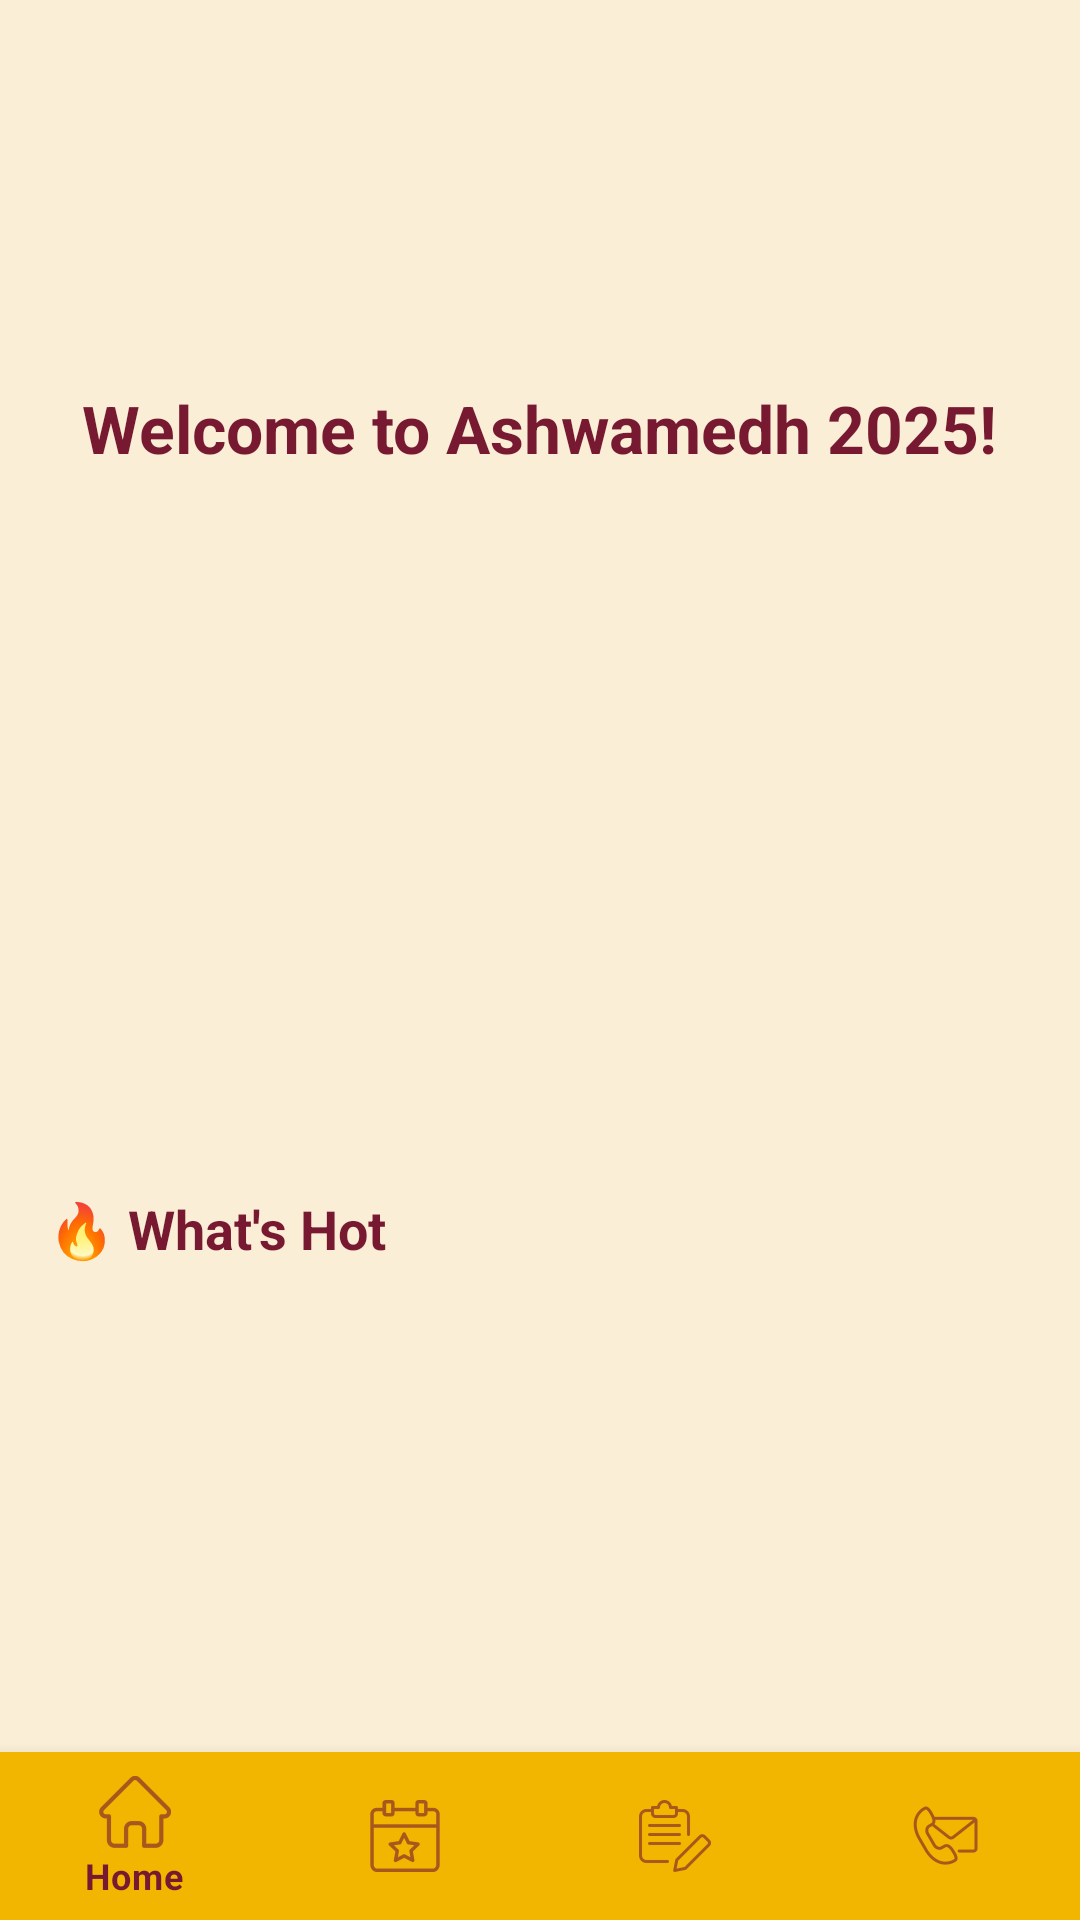

Reconstruct the res/layout file that produces this screen, plus the resources it refers to.
<!-- AndroidManifest.xml: application theme Theme.Ashwamedh -->
<!-- res/layout/activity_main.xml -->
<?xml version="1.0" encoding="utf-8"?>
<androidx.coordinatorlayout.widget.CoordinatorLayout xmlns:android="http://schemas.android.com/apk/res/android"
    xmlns:app="http://schemas.android.com/apk/res-auto"
    android:id="@+id/homeCoordinator"
    android:layout_width="match_parent"
    android:layout_height="match_parent">

    
    <ScrollView
        android:id="@+id/homeScrollView"
        android:layout_width="match_parent"
        android:layout_height="match_parent"
        android:fillViewport="true"
        android:layout_above="@id/bottomNav">

        <LinearLayout
            android:layout_width="match_parent"
            android:layout_height="wrap_content"
            android:orientation="vertical"
            android:padding="16dp">

            
            <ImageView
                android:id="@+id/logoImageView"
                android:layout_width="100dp"
                android:layout_height="100dp"
                android:layout_gravity="center_horizontal"
                android:src="@drawable/logo" />

            <TextView
                android:id="@+id/welcomeText"
                android:layout_width="wrap_content"
                android:layout_height="wrap_content"
                android:text="@string/welcome_to_ashwamedh_2025"
                android:textSize="22sp"
                android:textStyle="bold"
                android:layout_marginTop="12dp"
                android:layout_gravity="center_horizontal"
                android:textColor="@color/primaryColor" />

            
            <androidx.viewpager2.widget.ViewPager2
                android:id="@+id/imageSlider"
                android:layout_width="match_parent"
                android:layout_height="200dp"
                android:layout_marginTop="16dp" />

            
            <TextView
                android:id="@+id/whatsHotTitle"
                android:layout_width="wrap_content"
                android:layout_height="wrap_content"
                android:text="🔥 What's Hot"
                android:textSize="18sp"
                android:textStyle="bold"
                android:layout_marginTop="24dp"
                android:textColor="@color/textColorSecondary" />

            <androidx.recyclerview.widget.RecyclerView
                android:id="@+id/recyclerHotEvents"
                android:layout_width="match_parent"
                android:layout_height="150dp"
                android:layout_marginTop="8dp"
                android:orientation="horizontal" />

        </LinearLayout>
    </ScrollView>

    
    <com.google.android.material.bottomnavigation.BottomNavigationView
        android:id="@+id/bottomNav"
        android:layout_width="match_parent"
        android:layout_height="wrap_content"
        android:layout_gravity="bottom"
        android:background="@color/highlightColor"
        app:menu="@menu/bottom_nav_menu"
        app:itemIconTint="@color/textColorSecondary"
        app:itemTextColor="@color/textColorSecondary" />
</androidx.coordinatorlayout.widget.CoordinatorLayout>
<!-- resources referenced by this layout -->
<resources>
  <color name="highlightColor">#F2B600</color>
  <color name="primaryColor">#771930</color>
  <color name="textColorSecondary">#771930</color>
  <string name="welcome_to_ashwamedh_2025">Welcome to Ashwamedh 2025!</string>
  <style name="Theme.Ashwamedh" parent="Theme.MaterialComponents.DayNight.DarkActionBar">
          <item name="colorPrimary">@color/highlightColor</item>
          <item name="colorPrimaryVariant">@color/primaryDarkColor</item>
          <item name="colorOnPrimary">@color/textColorSecondary</item>
          <item name="colorSecondary">@color/accentColor</item>
          <item name="colorSecondaryVariant">@color/highlightColor</item>
          <item name="colorOnSecondary">@color/textColorSecondary</item>
          <item name="android:colorBackground">@color/backgroundColor</item>
          <item name="android:textColor">@color/textColorSecondary</item>
          <item name="android:buttonStyle">@style/CustomButton</item>
      </style>
  <color name="primaryDarkColor">#4E0F1E</color>
  <color name="accentColor">#C15E00</color>
  <color name="backgroundColor">#FBEED7</color>
  <style name="CustomButton" parent="Widget.MaterialComponents.Button">
          <item name="backgroundTint">@color/primaryColor</item>
          <item name="android:textColor">@color/textColorPrimary</item>
          <item name="cornerRadius">12dp</item>
          <item name="android:textSize">16sp</item>
      </style>
  <color name="textColorPrimary">#FFFFFF</color>
</resources>
